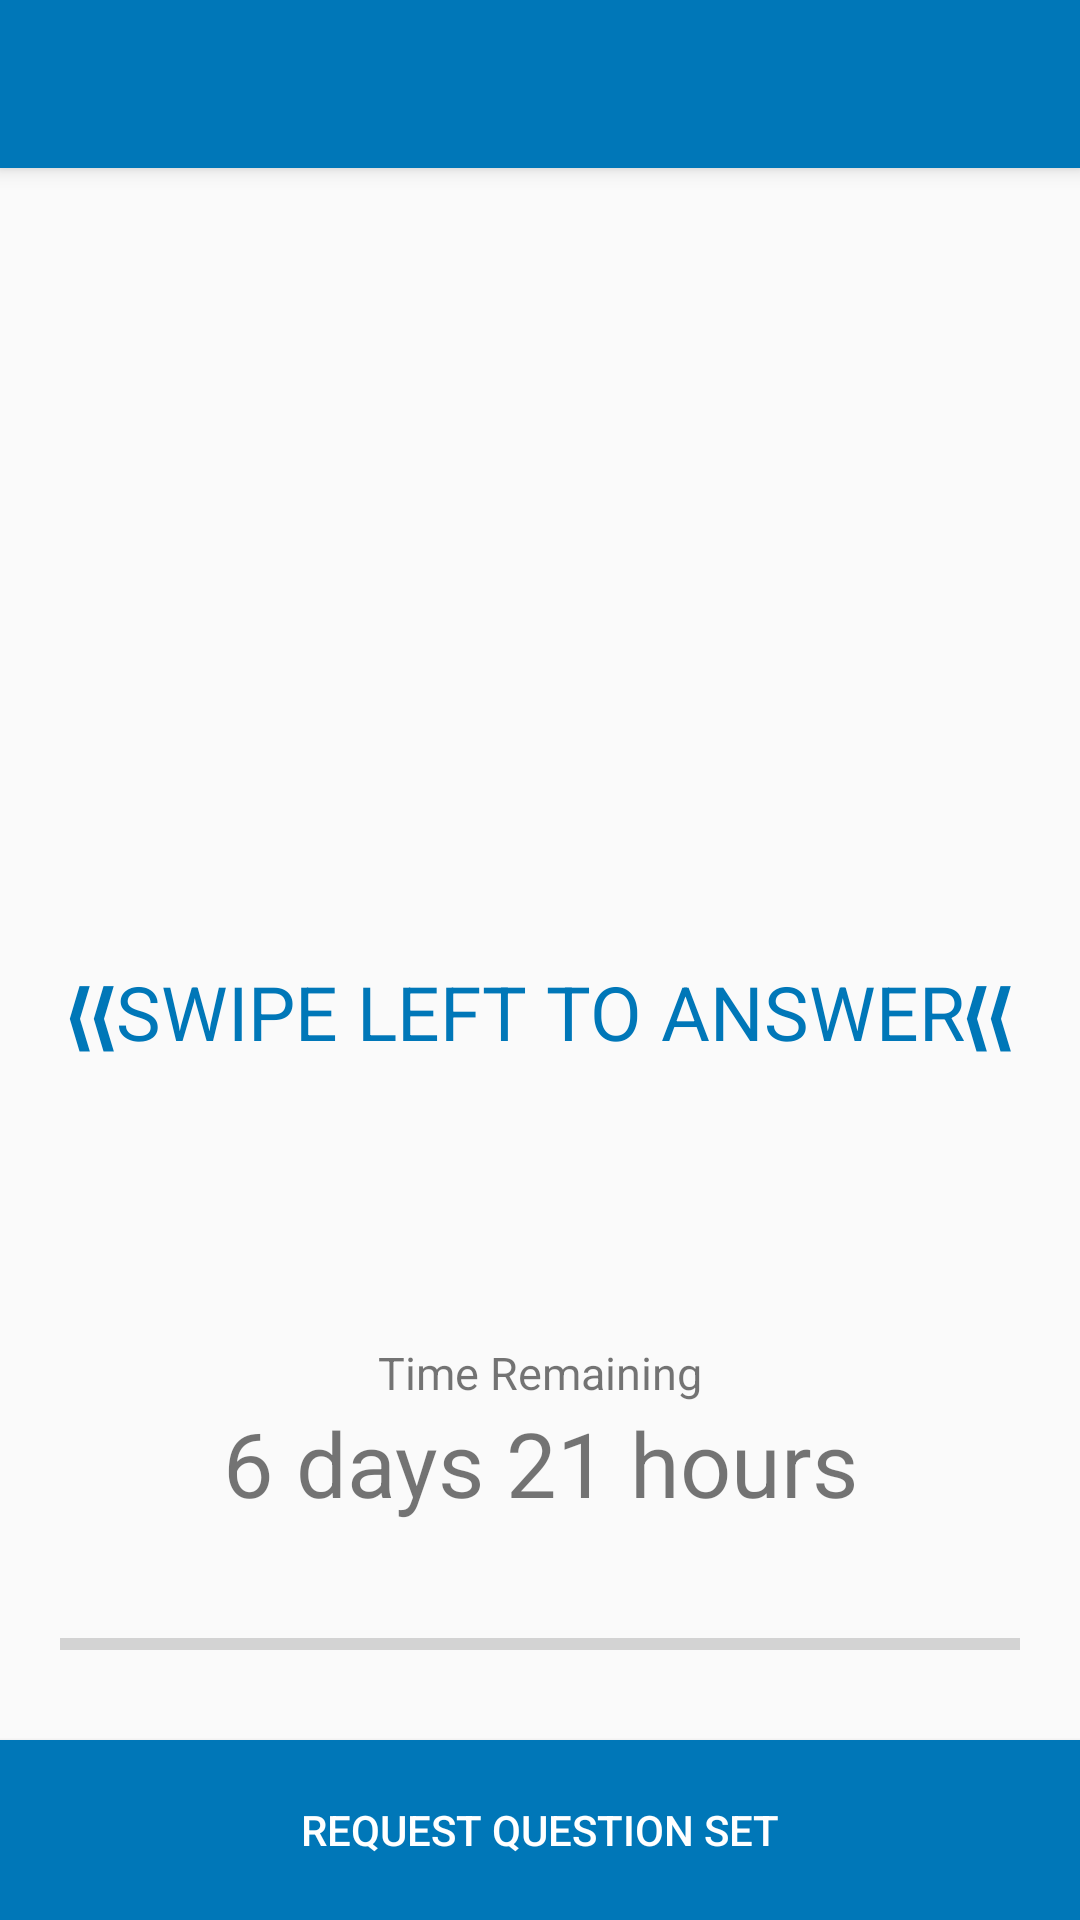

Layout XML and referenced resources for this Android screen:
<!-- AndroidManifest.xml: application theme AppTheme2 -->
<!-- res/layout/activity_main.xml -->
<?xml version="1.0" encoding="utf-8"?>
<android.support.design.widget.CoordinatorLayout xmlns:android="http://schemas.android.com/apk/res/android"
    xmlns:app="http://schemas.android.com/apk/res-auto"
    xmlns:tools="http://schemas.android.com/tools"
    android:layout_width="match_parent"
    android:layout_height="match_parent"
    android:fitsSystemWindows="true"
    tools:context="in.sarthy.solmate.Main">

    <android.support.design.widget.AppBarLayout
        android:layout_width="match_parent"
        android:layout_height="wrap_content"
        android:theme="@style/AppTheme2.AppBarOverlay">

        <android.support.v7.widget.Toolbar
            xmlns:android="http://schemas.android.com/apk/res/android"
            xmlns:app="http://schemas.android.com/apk/res-auto"
            android:id="@+id/toolbar"
            android:layout_width="match_parent"
            android:layout_height="wrap_content"
            android:minHeight="?attr/actionBarSize"
            android:theme="@style/ThemeOverlay.MyApp.ActionBar"
            app:popupTheme="@style/ThemeOverlay.AppCompat.Light"
            style="@style/Widget.MyApp.Toolbar.Solid"
            />

    </android.support.design.widget.AppBarLayout>

    <include layout="@layout/content_main_page" />

</android.support.design.widget.CoordinatorLayout>
<!-- res/layout/content_main_page.xml (included above) -->
<RelativeLayout xmlns:android="http://schemas.android.com/apk/res/android"
    android:layout_width="match_parent"
    android:layout_height="match_parent"
    >
    <ImageView
        android:id="@+id/image"
        android:layout_width="match_parent"
        android:layout_height="250dp"
        android:layout_marginTop="70dp"
        android:scaleType="fitCenter"
        android:layout_centerHorizontal="true"
        />
    <Button
        android:id="@+id/request"
        android:layout_width="fill_parent"
        android:layout_height="60dp"
        android:layout_centerHorizontal="true"
        android:layout_marginTop="24dp"
        android:layout_alignParentBottom="true"
        android:textColor="#ffffff"
        android:background="#0077B8"
        android:text="REQUEST QUESTION SET" />
    <View
        android:layout_width="match_parent"
        android:layout_height="match_parent"
        android:background="#00ffffff"
        android:id="@+id/empty"
        android:layout_above="@+id/request"
        android:layout_below="@+id/image"
        />
    <TextView
        android:layout_height="wrap_content"
        android:id="@+id/swipetext"
        android:layout_width="match_parent"
        android:layout_below="@+id/image"
        android:textColor="#0077B8"
        android:textSize="25dp"
        android:text="❬❬SWIPE LEFT TO ANSWER❬❬"
        android:gravity="center"/>
    <TextView
        android:layout_width="match_parent"
        android:layout_height="20dp"
        android:textSize="15sp"
        android:text="Time Remaining"
        android:id="@+id/timeleft"
        android:gravity="center_horizontal"
        android:layout_above="@+id/percent"/>

    <TextView
        android:id="@+id/percent"
        android:layout_width="match_parent"
        android:layout_height="wrap_content"
        android:layout_above="@+id/progress"
        android:textSize="30sp"
        android:layout_centerHorizontal="true"
        android:text="6 days 21 hours"
        android:gravity="center"
        android:layout_marginLeft="40dp"
        android:paddingBottom="10sp"
        />
    
    <TextView
        android:layout_width="wrap_content"
        android:layout_height="wrap_content"
        android:textSize="12sp"
        android:id="@+id/progress"
        android:layout_above="@+id/progressBar"/>
    <ProgressBar
        android:id="@+id/progressBar"
        style="@android:style/Widget.DeviceDefault.ProgressBar.Horizontal"
        android:layout_marginLeft="40dp"
        android:layout_marginTop="6dp"
        android:layout_width="match_parent"
        android:layout_centerHorizontal="true"
        android:layout_height="wrap_content"
        android:layout_above="@+id/request"
        />
</RelativeLayout>
<!-- resources referenced by this layout -->
<resources>
  <style name="AppTheme2.AppBarOverlay" parent="ThemeOverlay.AppCompat.Dark.ActionBar" />
  <style name="ThemeOverlay.MyApp.ActionBar" parent="ThemeOverlay.AppCompat.ActionBar">
          
          <item name="android:textColorPrimary">#ffffff</item>
      </style>
  <style name="Widget.MyApp.Toolbar.Solid" parent="Widget.AppCompat.ActionBar">
          <item name="android:background">#0077B8</item>
          <item name="android:elevation" tools:ignore="NewApi">4dp</item>
      </style>
  <style name="AppTheme2" parent="Theme.AppCompat.Light.DarkActionBar">
          <item name="android:actionBarStyle">@style/MyActionBar</item>
      </style>
  <style name="MyActionBar" parent="@android:style/Widget.Holo.Light.ActionBar">
          <item name="android:background">#0077B8</item>
      </style>
</resources>
